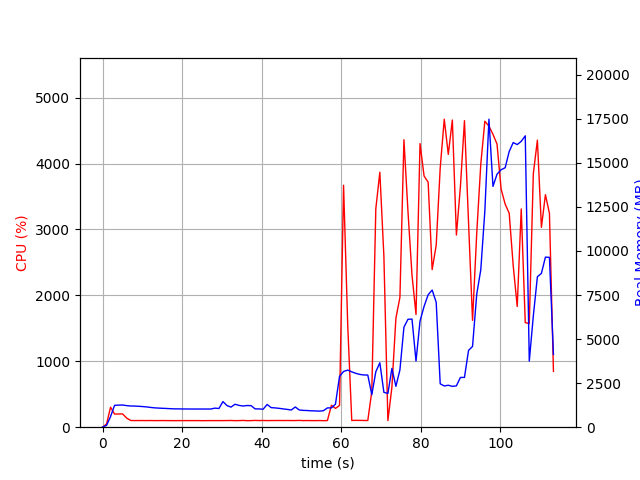

Values plotted in this chart, from the file beside it:
elapsed_time, nproc, cpu, mem_real, mem_virtual
4.506111145019531e-05, 1, 0.0, 7.707, 3185
1.007, 1, 48.7, 101.7, 767
2.015, 1, 303.5, 604.6, 4757
3.023, 1, 199.5, 1240, 5291
4.031, 1, 200.4, 1253, 5419
5.038, 1, 201.5, 1259, 5455
6.046, 1, 139.8, 1225, 5455
7.054, 1, 102.3, 1204, 5455
8.062, 1, 100.2, 1199, 5455
9.07, 1, 101.2, 1187, 5455
10.08, 1, 101.1, 1171, 5455
11.09, 1, 100.2, 1151, 5455
12.09, 1, 101.2, 1122, 5455
13.1, 1, 99.9, 1098, 5455
14.11, 1, 100.0, 1084, 5455
15.12, 1, 101.0, 1072, 5455
16.13, 1, 100.0, 1062, 5455
17.15, 1, 100.0, 1049, 5455
18.16, 1, 99.0, 1040, 5455
19.16, 1, 100.1, 1040, 5455
20.18, 1, 99.9, 1034, 5455
21.19, 1, 100.0, 1034, 5455
22.2, 1, 100.0, 1031, 5455
23.21, 1, 99.9, 1031, 5455
24.22, 1, 100.0, 1031, 5455
25.23, 1, 99.0, 1031, 5455
26.24, 1, 99.9, 1031, 5455
27.25, 1, 99.9, 1032, 5455
28.26, 1, 100.0, 1082, 5455
29.27, 1, 99.9, 1062, 5455
30.28, 1, 100.1, 1454, 5807
31.29, 1, 100.9, 1228, 5999
32.3, 1, 101.9, 1140, 5999
33.31, 1, 99.1, 1302, 5999
34.32, 1, 100.0, 1237, 5999
35.33, 1, 102.9, 1202, 5999
36.34, 1, 99.0, 1230, 5999
37.35, 1, 100.0, 1223, 5999
38.36, 1, 103.0, 1040, 5999
39.37, 1, 100.5, 1036, 5999
40.38, 1, 102.0, 1019, 5999
41.39, 1, 100.0, 1289, 5999
42.4, 1, 101.1, 1111, 5999
43.41, 1, 101.0, 1095, 5999
44.42, 1, 101.9, 1070, 5999
45.44, 1, 100.8, 1037, 5999
46.45, 1, 101.8, 1010, 5999
47.46, 1, 100.9, 975.3, 5999
48.47, 1, 100.9, 1147, 5999
49.48, 1, 103.0, 975.8, 5999
50.49, 1, 100.0, 953.9, 5999
51.5, 1, 101.0, 945.6, 5999
52.51, 1, 100.0, 928.9, 5999
53.52, 1, 99.8, 923.9, 5999
54.53, 1, 101.0, 912.4, 5999
55.54, 1, 98.9, 935.5, 5999
56.55, 1, 101.0, 1096, 5999
57.56, 1, 332.9, 1095, 6123
58.57, 1, 285.3, 1306, 6156
59.6, 1, 329.9, 2886, 12662
... 53 more rows
